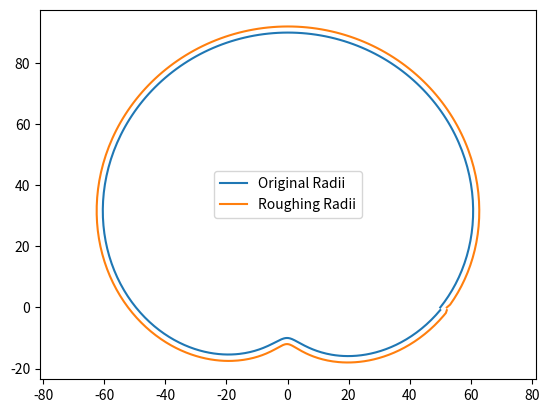

The matplotlib source for this figure:
import numpy as np

def offset_radii_map(radii_map, z_map, offset_x, offset_y):
    """
    Offsets a polar radii map by given X and Y offsets and RESAMPLES 
    it to ensure angles remain uniformly spaced (0 to 2pi).
    
    Args:
        radii_map (array): Array of radii at equal angular intervals.
        z_map (array): Array of z-heights.
        offset_x (float): X offset to apply.
        offset_y (float): Y offset to apply.
        
    Returns:
        new_radii_map (array): Adjusted radii map, resampled to uniform angles.
        new_z_map (array): Adjusted z map, resampled to uniform angles.
    """
    # ----- 1. Normalize input -----
    # radii_map may be scalar
    if np.isscalar(radii_map):
        resolution = 360
        radii_map = np.full(resolution, radii_map)

    num_r = len(radii_map)
    num_z = len(z_map)

    # angles for radii and z, separately
    angles_r = np.linspace(0, 2*np.pi, num_r, endpoint=False)
    angles_z = np.linspace(0, 2*np.pi, num_z, endpoint=False)

    # ----- 2. Convert radii to Cartesian -----
    x = radii_map * np.cos(angles_r)
    y = radii_map * np.sin(angles_r)

    # ----- 3. Apply offsets -----
    x_off = x + offset_x
    y_off = y + offset_y

    # ----- 4. Convert back to polar -----
    r_raw = np.sqrt(x_off**2 + y_off**2)
    theta_raw = np.mod(np.arctan2(y_off, x_off), 2*np.pi)

    # ----- 5. Sort by angle (for interpolation) -----
    sort_idx = np.argsort(theta_raw)
    theta_sorted = theta_raw[sort_idx]
    r_sorted = r_raw[sort_idx]

    # ----- 6. Prepare radius padding (wrap around) -----
    theta_pad = np.concatenate(([theta_sorted[-1] - 2*np.pi],
                                theta_sorted,
                                [theta_sorted[0] + 2*np.pi]))

    r_pad = np.concatenate(([r_sorted[-1]], r_sorted, [r_sorted[0]]))

    # ===== 7. Now interpolate Z-map =====
    # First interpolate z_map to the distorted theta grid
    # Step A: z must be padded to avoid edge issues
    z_pad = np.concatenate(([z_map[-1]], z_map, [z_map[0]]))
    angles_z_pad = np.concatenate(([angles_z[-1] - 2*np.pi],
                                   angles_z,
                                   [angles_z[0] + 2*np.pi]))

    # Step B: resample z onto theta_sorted (distorted positions)
    z_on_distorted = np.interp(theta_sorted, angles_z_pad, z_pad)

    # Step C: pad for final interpolation
    z_pad2 = np.concatenate(([z_on_distorted[-1]],
                             z_on_distorted,
                             [z_on_distorted[0]]))

    # ----- 8. Final uniform angle grid -----
    output_angles = angles_r   # same resolution as radii

    new_radii = np.interp(output_angles, theta_pad, r_pad)
    new_zmap  = np.interp(output_angles, theta_pad, z_pad2)

    return new_radii, new_zmap

def create_roughing_radii(radii_map: np.ndarray, offset_mm: float = 2.0):
    """
    Create an offset polar curve using the correct polar derivative.
    Formula: r_new = r + offset / cos(alpha)
    Where alpha is the angle between the normal and the radius vector.
    """
    r = np.asarray(radii_map, dtype=np.float64)
    n = len(r)

    # 1. Calculate angular step size (d_phi)
    # This was the missing piece!
    d_phi = (2 * np.pi) / n 

    # 2. Compute dr/dphi (periodic derivative)
    # Central difference: (next - prev) / (2 * step)
    dr_dphi = (np.roll(r, -1) - np.roll(r, 1)) / (2.0 * d_phi)

    # 3. Calculate the expansion factor directly
    # Geometric Identity: The cosine of the angle (alpha) between the 
    # Normal vector and the Radius vector is:
    # cos(alpha) = r / sqrt(r^2 + (dr/dphi)^2)
    
    # We need: r_offset = r + offset / cos(alpha)
    # So: r_offset = r + offset * (sqrt(r^2 + dr^2) / r)
    
    # Calculate magnitude of the curve vector (hypotenuse)
    hypotenuse = np.sqrt(r**2 + dr_dphi**2)
    
    # Avoid division by zero if radius is 0 (unlikely for lenses, but good practice)
    safe_r = np.clip(r, 1e-6, None)
    
    # Inverse Cosine factor (1 / cos_theta)
    inv_cos_theta = hypotenuse / safe_r

    # 4. Compute offset
    r_offset = r + (offset_mm * inv_cos_theta)

    return r_offset

def calculate_bevel_geometry(radii_map, z_map, front_curve_mm, back_curve_mm, thickness_mm, bevel_pos_percent=0.5, bevel_width=1.0):
    """
    Calculates the 3D path of the bevel tip along the lens edge.
    Checks if the bevel fits within the available edge thickness.
    
    Args:
        bevel_pos_percent (float): 0.0 = Front Surface, 1.0 = Back Surface.
        bevel_width (float): Width of the bevel in mm (Safety margin).
    
    Returns:
        points (list): [x,y,z] coordinates for the line.
        scalars (list): 0 = Valid (Green), 1 = Invalid (Red).
    """
    assert 0.0 <= bevel_pos_percent <= 1.0, "bevel_pos_percent must be between 0.0 and 1.0"
    assert len(radii_map) == len(z_map), "radii_map and z_map must have the same length"

    if np.isscalar(radii_map):
        n_pts = 360
        radii = np.full(n_pts, radii_map)
    else:
        n_pts = len(radii_map)
        radii = np.array(radii_map)
        
    angles = np.linspace(0, 2*np.pi, n_pts, endpoint=False)
    cos_a = np.cos(angles)
    sin_a = np.sin(angles)
    
    points = []
    status = []
    
    # Half width is the required margin on each side of the tip
    margin = bevel_width / 2.0

    z_front_surf = front_curve_mm - np.sqrt(front_curve_mm**2 - np.minimum(radii, front_curve_mm)**2)
    z_back_surf = back_curve_mm + thickness_mm - np.sqrt(back_curve_mm**2 - np.minimum(radii, back_curve_mm)**2) 
    min_offset = np.max(z_front_surf - z_map)
    max_offset = np.min(z_back_surf - z_map)

    output_z = []
    
    for i in range(n_pts):
        r = radii[i]
        
        # 1. Calculate Z boundaries at this radius
        safe_r_front = np.minimum(r, front_curve_mm)
        z_front_surf = front_curve_mm - np.sqrt(front_curve_mm**2 - safe_r_front**2)
        
        safe_r_back = np.minimum(r, back_curve_mm)
        z_back_surf = back_curve_mm + thickness_mm - np.sqrt(back_curve_mm**2 - safe_r_back**2)
        
        # 2. Determine Valid Range for the Bevel Tip
        # The tip must be at least 'margin' away from front and back surfaces
        z_valid_max = z_back_surf - margin
        z_valid_min = z_front_surf + margin
        
        # 3. Calculate Desired Z
        # Map 0% -> z_front_surf, 100% -> z_back_surf
        desired_z = z_map[i] + min_offset + bevel_pos_percent * (max_offset - min_offset)
        
        # 4. Check Validity
        is_valid = True
        if desired_z > z_valid_max:
            # Poking through front
            is_valid = False
            desired_z = z_valid_max + 0.1 # Visual cue: push it out slightly
        elif desired_z < z_valid_min:
            # Poking through back
            is_valid = False
            desired_z = z_valid_min - 0.1
            
        # Also check if lens is physically too thin for the bevel
        if z_valid_max < z_valid_min:
            is_valid = False # Lens edge is thinner than bevel width!
            
        # 5. Store Point
        x = r * cos_a[i]
        y = r * sin_a[i]
        points.extend([x, y, desired_z])
        output_z.append(desired_z)
        
        # Color: 0.0 for Good (Green), 1.0 for Bad (Red)
        status.append(0.0 if is_valid else 1.0)
        
    return points, status, np.array(output_z)

def generate_lens_mesh(radii_map, front_curve_mm, back_curve_mm, thickness_mm, resolution=360):
    """
    Generates a 3D Mesh (points, polys) for a lens with spherical surfaces.
    Uses concentric rings to approximate the surface curvature.
    
    Args:
        radii_map (array): Radius at each angle. If scalar, assumes circular blank.
        front_curve_mm (float): Radius of curvature for front surface.
        back_curve_mm (float): Radius of curvature for back surface.
        thickness_mm (float): Center thickness.
        resolution (int): Number of angular steps (if generating from scalar).
        
    Returns:
        (points, polys): Arrays formatted for VTK.
    """
    # 1. Handle Input Types (Scalar vs Array)
    if np.isscalar(radii_map):
        # Circular Blank Generation
        angles = np.linspace(0, 2*np.pi, resolution, endpoint=False)
        edge_radii = np.full(resolution, radii_map)
    else:
        # Frame Shape Generation
        n_pts = len(radii_map)
        angles = np.linspace(0, 2*np.pi, n_pts, endpoint=False)
        edge_radii = np.array(radii_map)

    # Number of concentric rings to visualize curvature (more = smoother surface)
    radial_segments = 10 
    
    points = []
    polys = []
    
    num_angles = len(angles)
    
    # Pre-calculate Cos/Sin for angles
    cos_a = np.cos(angles)
    sin_a = np.sin(angles)

    # --- HELPER: Z-Calculation ---
    def get_z_front(r):
        # Sphere centered at (0, 0, -R). Apex at (0,0,0).
        # Z = sqrt(R^2 - r^2) - R  (Negative values as r increases)
        safe_r = np.minimum(r, front_curve_mm)
        return front_curve_mm - np.sqrt(front_curve_mm**2 - safe_r**2)

    def get_z_back(r):
        # Sphere centered at (0, 0, -R - thickness). Apex at (0,0, -thickness).
        safe_r = np.minimum(r, back_curve_mm)
        return back_curve_mm + thickness_mm - np.sqrt(back_curve_mm**2 - safe_r**2)

    # --- STEP 1: GENERATE POINTS ---
    # We generate "Layers" of rings. 
    # Structure: [Front_Ring_0, Front_Ring_1... Front_Ring_N] then [Back_Ring_0 ... Back_Ring_N]
    
    # Front Surface Vertices
    for j in range(radial_segments + 1):
        factor = j / radial_segments
        current_radii = edge_radii * factor
        
        zs = get_z_front(current_radii)
        xs = current_radii * cos_a
        ys = current_radii * sin_a
        
        for i in range(num_angles):
            points.extend([xs[i], ys[i], zs[i]])

    # Back Surface Vertices
    # Note: We generate these separately to make stitching easier logic-wise
    start_idx_back = len(points) // 3
    for j in range(radial_segments + 1):
        factor = j / radial_segments
        current_radii = edge_radii * factor
        
        zs = get_z_back(current_radii)
        xs = current_radii * cos_a
        ys = current_radii * sin_a
        
        for i in range(num_angles):
            points.extend([xs[i], ys[i], zs[i]])

    # --- STEP 2: GENERATE POLYGONS (STITCHING) ---
    
    # A. Stitch Front Surface (Ring j to Ring j+1)
    # Each ring has `num_angles` points.
    for j in range(radial_segments):
        ring_curr_start = j * num_angles
        ring_next_start = (j + 1) * num_angles
        
        for i in range(num_angles):
            next_i = (i + 1) % num_angles
            
            # Indices for the quad (p1, p2, p3, p4)
            p1 = ring_curr_start + i
            p2 = ring_curr_start + next_i
            p3 = ring_next_start + next_i
            p4 = ring_next_start + i
            
            # Triangle 1
            polys.extend([3, p1, p2, p3])
            # Triangle 2
            polys.extend([3, p1, p3, p4])

    # B. Stitch Back Surface (Ring j to Ring j+1)
    # Similar to front, but we usually want to reverse winding order for normals to point out?
    # VTK usually renders double-sided by default, but let's keep standard winding.
    for j in range(radial_segments):
        ring_curr_start = start_idx_back + j * num_angles
        ring_next_start = start_idx_back + (j + 1) * num_angles
        
        for i in range(num_angles):
            next_i = (i + 1) % num_angles
            
            p1 = ring_curr_start + i
            p2 = ring_curr_start + next_i
            p3 = ring_next_start + next_i
            p4 = ring_next_start + i
            
            # Back surface faces "down", so flip triangle order compared to front
            polys.extend([3, p1, p3, p2])
            polys.extend([3, p1, p4, p3])

    # C. Stitch Side Walls (Connecting Front Outer Ring to Back Outer Ring)
    # Front Outer Ring is at index: radial_segments * num_angles
    # Back Outer Ring is at index: start_idx_back + radial_segments * num_angles
    
    front_edge_start = radial_segments * num_angles
    back_edge_start = start_idx_back + radial_segments * num_angles
    
    for i in range(num_angles):
        next_i = (i + 1) % num_angles
        
        f_curr = front_edge_start + i
        f_next = front_edge_start + next_i
        b_curr = back_edge_start + i
        b_next = back_edge_start + next_i
        
        # Wall Quad (f_curr, f_next, b_next, b_curr)
        # Tri 1
        polys.extend([3, f_curr, b_curr, b_next])
        # Tri 2
        polys.extend([3, f_curr, b_next, f_next])

    return points, polys


if __name__ == "__main__":
    # Test roughing radii generation
    import matplotlib.pyplot as plt

    test_radii = np.sin(np.linspace(0, 2*np.pi, 360)) * 40 + 50
    rough_radii = create_roughing_radii(test_radii, offset_mm=2.0)

    # Plotting for verification
    angles = np.linspace(0, 2*np.pi, 360, endpoint=False)
    x_orig = test_radii * np.cos(angles)
    y_orig = test_radii * np.sin(angles)
    x_rough = rough_radii * np.cos(angles)
    y_rough = rough_radii * np.sin(angles)
    print(test_radii)
    print(rough_radii)
    plt.figure()
    plt.plot(x_orig, y_orig, label='Original Radii')
    plt.plot(x_rough, y_rough, label='Roughing Radii')
    plt.axis('equal')
    plt.legend()
    plt.show()
